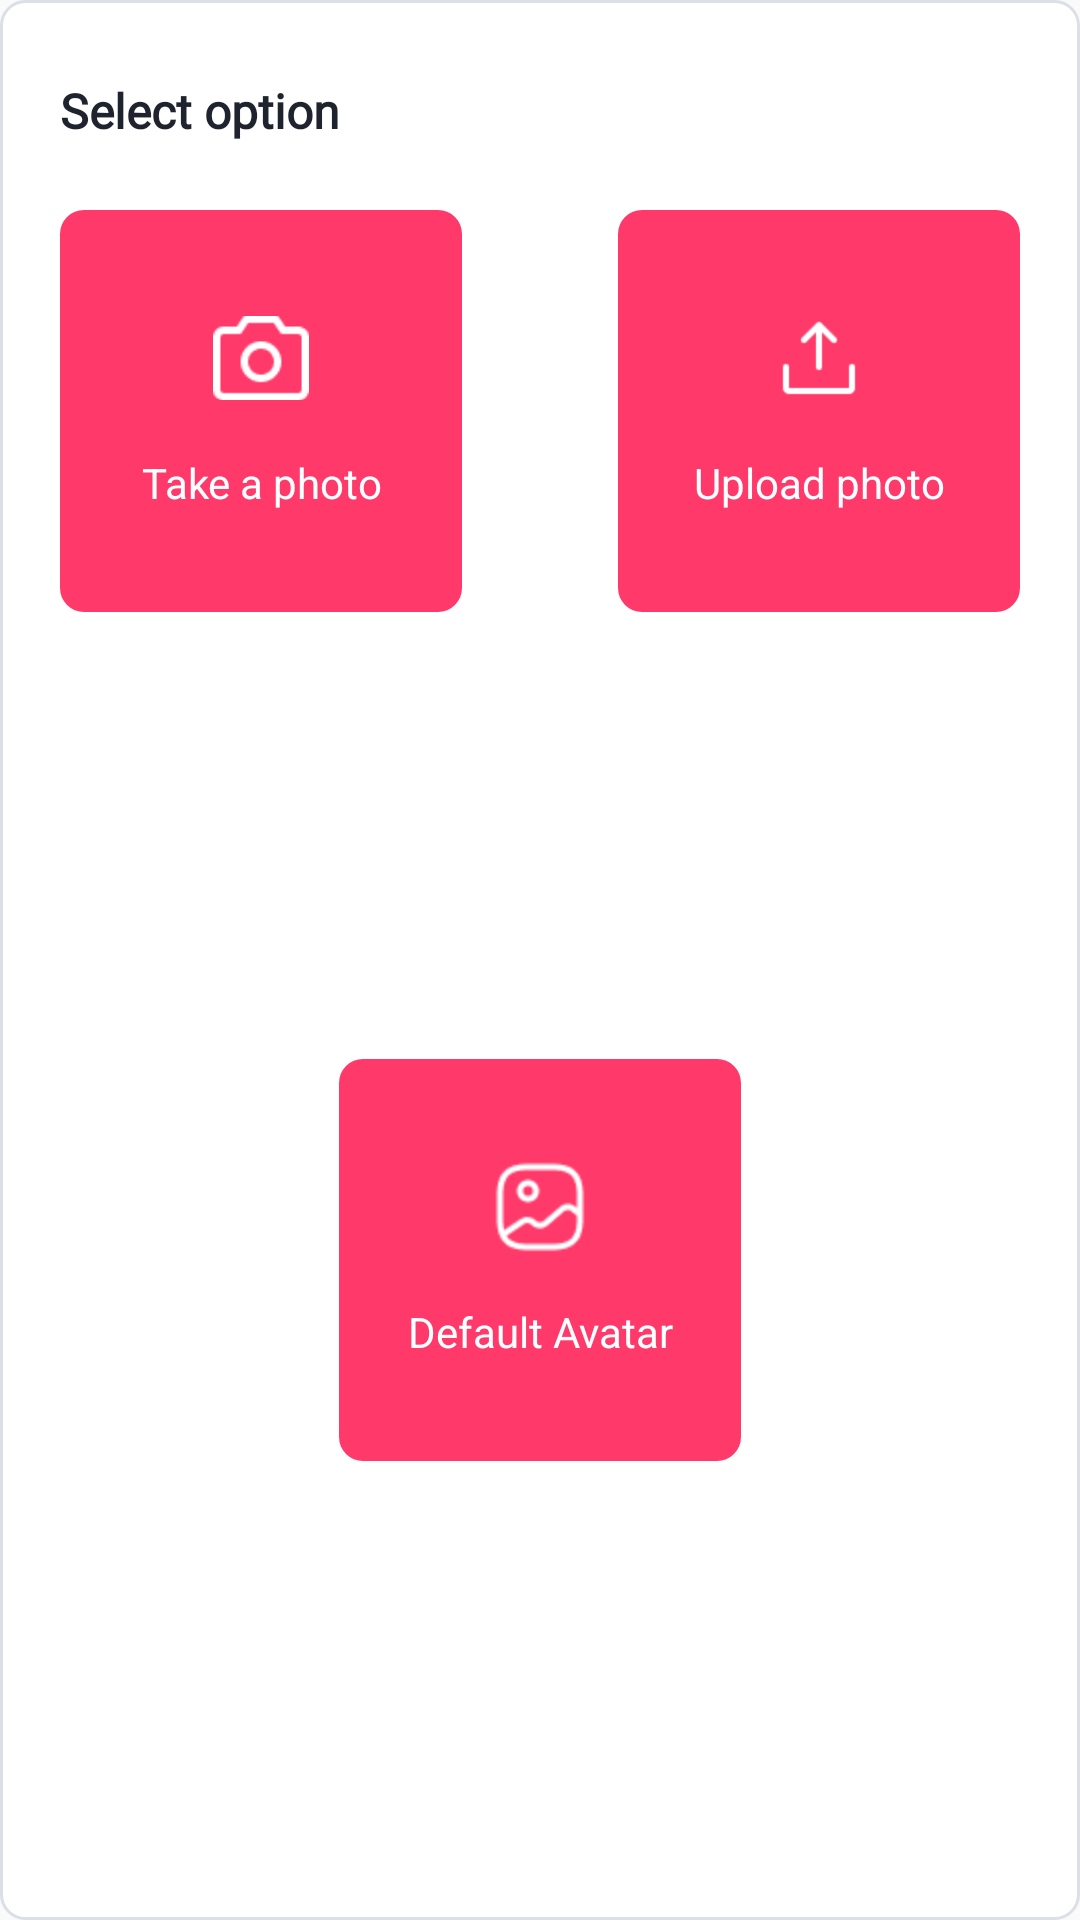

Produce the Android XML layout that renders to this screen, including the resource entries it uses.
<!-- AndroidManifest.xml: application theme Theme.AppLove -->
<!-- res/layout/dialog_choose_image.xml -->
<?xml version="1.0" encoding="utf-8"?>
<FrameLayout xmlns:android="http://schemas.android.com/apk/res/android"
    android:layout_width="328dp"
    android:layout_height="368dp"
    android:orientation="vertical"
    android:background="@drawable/btn_input">

    <TextView
        android:layout_width="match_parent"
        android:layout_height="wrap_content"
        android:text="@string/select_option"
        android:textColor="#1E232E"
        android:textSize="16sp"
        android:textFontWeight="600"
        android:fontFamily="@font/plusjakartasans"
        android:layout_marginTop="26dp"
        android:layout_marginLeft="20dp"/>
    
    <LinearLayout
        android:id="@+id/llCamera"
        android:layout_width="134dp"
        android:layout_height="134dp"
        android:background="@drawable/bg_btn"
        android:backgroundTint="#CCFF0845"
        android:orientation="vertical"
        android:layout_marginTop="70dp"
        android:layout_marginLeft="20dp"
        android:gravity="center">
        <ImageView
            android:layout_width="32dp"
            android:layout_height="32dp"
            android:src="@drawable/ic_camera"
            android:layout_gravity="center"
            android:layout_marginBottom="16dp"/>
        <TextView
            android:layout_width="match_parent"
            android:layout_height="wrap_content"
            android:text="@string/take_camera"
            android:textColor="@color/white"
            android:textSize="14sp"
            android:textFontWeight="500"
            android:textAlignment="center"/>
    </LinearLayout>

    <LinearLayout
        android:id="@+id/llGallery"
        android:layout_width="134dp"
        android:layout_height="134dp"
        android:background="@drawable/bg_btn"
        android:backgroundTint="#CCFF0845"
        android:orientation="vertical"
        android:layout_marginTop="70dp"
        android:layout_marginRight="20dp"
        android:gravity="center"
        android:layout_gravity="end">
        <ImageView
            android:layout_width="32dp"
            android:layout_height="32dp"
            android:src="@drawable/ic_upload"
            android:layout_gravity="center"
            android:layout_marginBottom="16dp"/>
        <TextView
            android:layout_width="match_parent"
            android:layout_height="wrap_content"
            android:text="@string/upload_photo"
            android:textColor="@color/white"
            android:textSize="14sp"
            android:textFontWeight="500"
            android:textAlignment="center"/>
    </LinearLayout>

    <LinearLayout
        android:id="@+id/llDefault"
        android:layout_width="134dp"
        android:layout_height="134dp"
        android:background="@drawable/bg_btn"
        android:backgroundTint="#CCFF0845"
        android:orientation="vertical"
        android:layout_marginTop="100dp"
        android:gravity="center"
        android:layout_gravity="center">
        <ImageView
            android:layout_width="32dp"
            android:layout_height="32dp"
            android:src="@drawable/ic_picture"
            android:layout_gravity="center"
            android:layout_marginBottom="16dp"/>
        <TextView
            android:layout_width="match_parent"
            android:layout_height="wrap_content"
            android:text="@string/default_avatar"
            android:textColor="@color/white"
            android:textSize="14sp"
            android:textFontWeight="500"
            android:textAlignment="center"/>
    </LinearLayout>
</FrameLayout>
<!-- resources referenced by this layout -->
<resources>
  <color name="white">#FFFFFFFF</color>
  <!-- drawable bg_btn (drawable) -->
  <?xml version="1.0" encoding="utf-8"?>
  <shape xmlns:android="http://schemas.android.com/apk/res/android">
      <solid android:color="#FF0845" />
      <corners android:radius="8dp" />
      <size android:width="328dp" android:height="30dp"/>
  </shape>
  <!-- drawable btn_input (drawable) -->
  <?xml version="1.0" encoding="utf-8"?>
  <shape xmlns:android="http://schemas.android.com/apk/res/android">
      <solid android:color="#FFFFFF" />
      <corners android:radius="8dp" />
      <stroke android:color="#DCDFE5" android:width="1dp"/>
      <size android:width="328dp" android:height="44dp"/>
  </shape>
  <!-- drawable ic_camera: png bitmap (drawable, 724 bytes) -->
  <!-- drawable ic_picture: png bitmap (drawable, 902 bytes) -->
  <!-- drawable ic_upload: png bitmap (drawable, 461 bytes) -->
  <string name="default_avatar">Default Avatar</string>
  <string name="select_option">Select option</string>
  <string name="take_camera">Take a photo</string>
  <string name="upload_photo">Upload photo</string>
  <style name="Theme.AppLove" parent="Base.Theme.AppLove" />
  <style name="Base.Theme.AppLove" parent="Theme.AppCompat.Light.NoActionBar">
          
          
          <item name="colorPrimary">@color/primaryColor</item>
          <item name="colorPrimaryVariant">@color/primaryDarkColor</item>
          <item name="colorOnPrimary">@color/white</item>
          <item name="colorSurface">@color/white</item>
          <item name="colorOnSurface">@color/black</item>
      </style>
  <color name="primaryColor">#FF6200EE</color>
  <color name="primaryDarkColor">#FFFF4081</color>
  <color name="black">#FF000000</color>
</resources>
